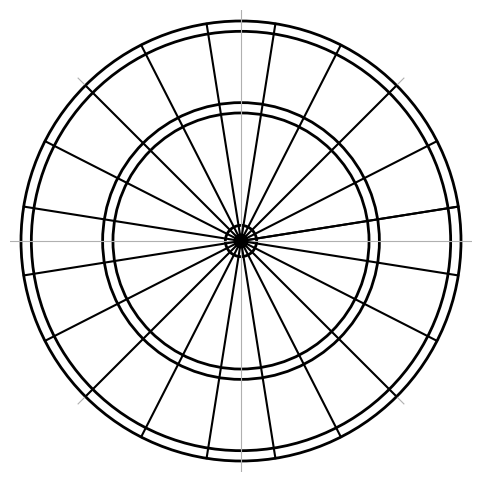

Source code (Python):
import numpy as np
import matplotlib.pyplot as plt

# Dartboard Score Sections (Angles)
angles = np.linspace(1/20*np.pi, 2 * np.pi+1/20*np.pi, 21)  # 20 sections

print(angles)
# Rings (Dartboard Circles)
radii = [0.028, 0.071, 0.582, 0.629, 0.953, 1.0] 

fig, ax = plt.subplots(figsize=(6,6), subplot_kw={'projection': 'polar'})

# Draw the circular dartboard rings
for r in radii:
    ax.add_patch(plt.Circle((0, 0), r, transform=ax.transData._b, color="black", fill=False, lw=2))

# Draw the radial lines for 20 segments
for angle in angles:
    ax.plot([angle, angle], [0, 1], color='black')

# Remove axes
ax.set_xticklabels([])
ax.set_yticklabels([])
ax.set_yticks([])
ax.set_frame_on(False)

plt.show()